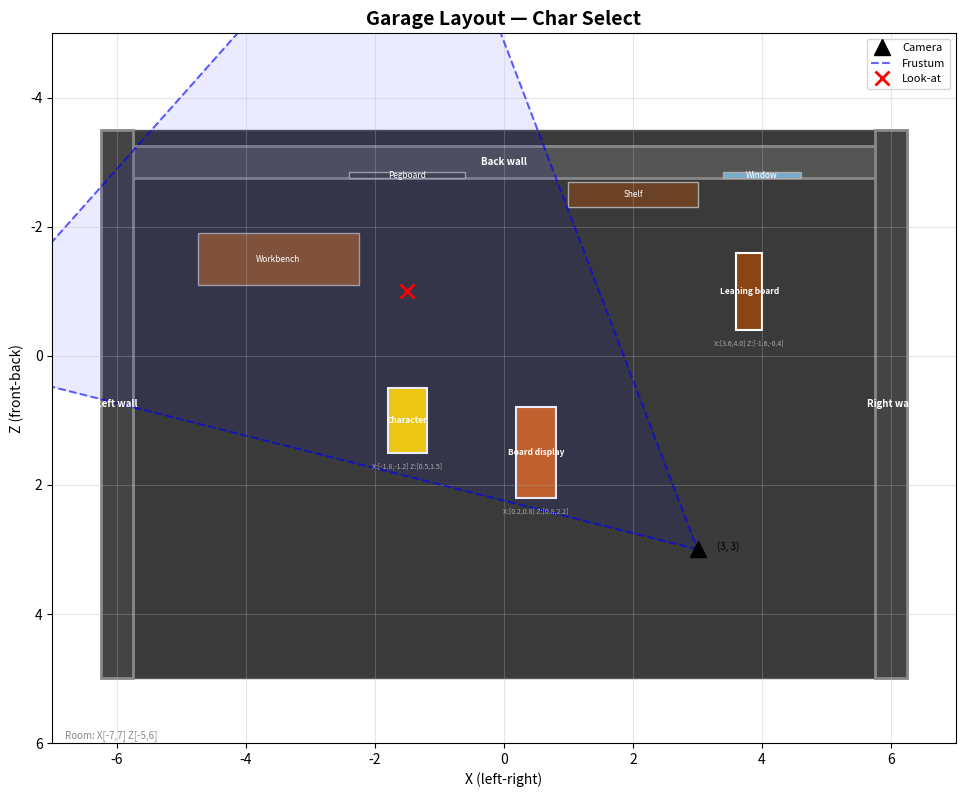
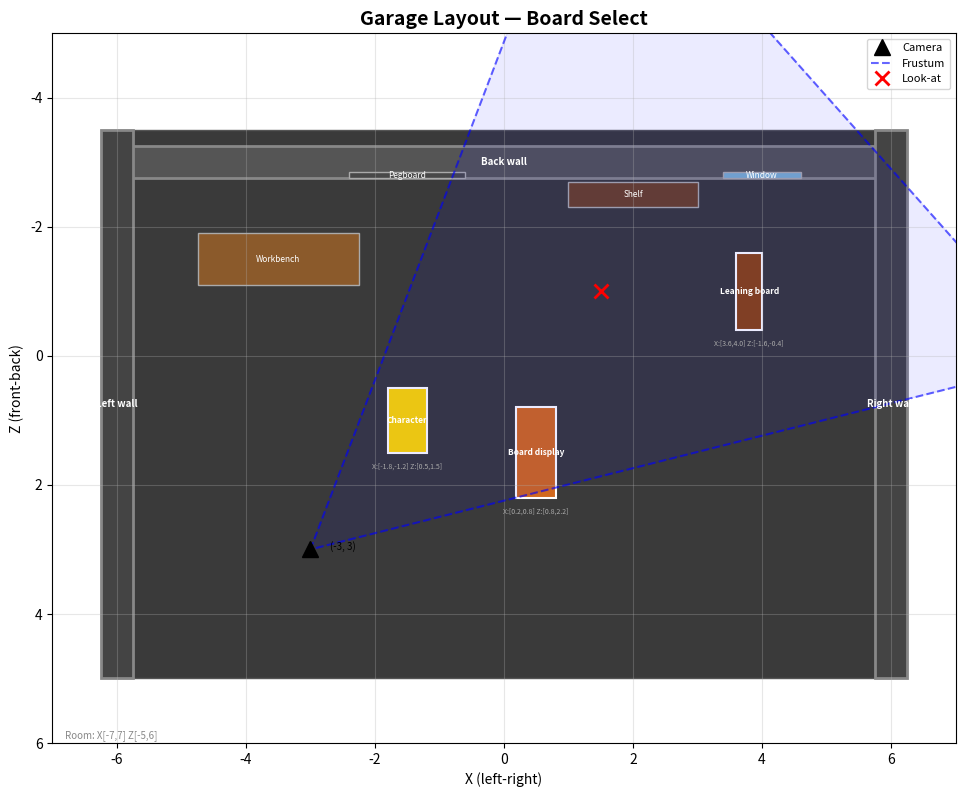
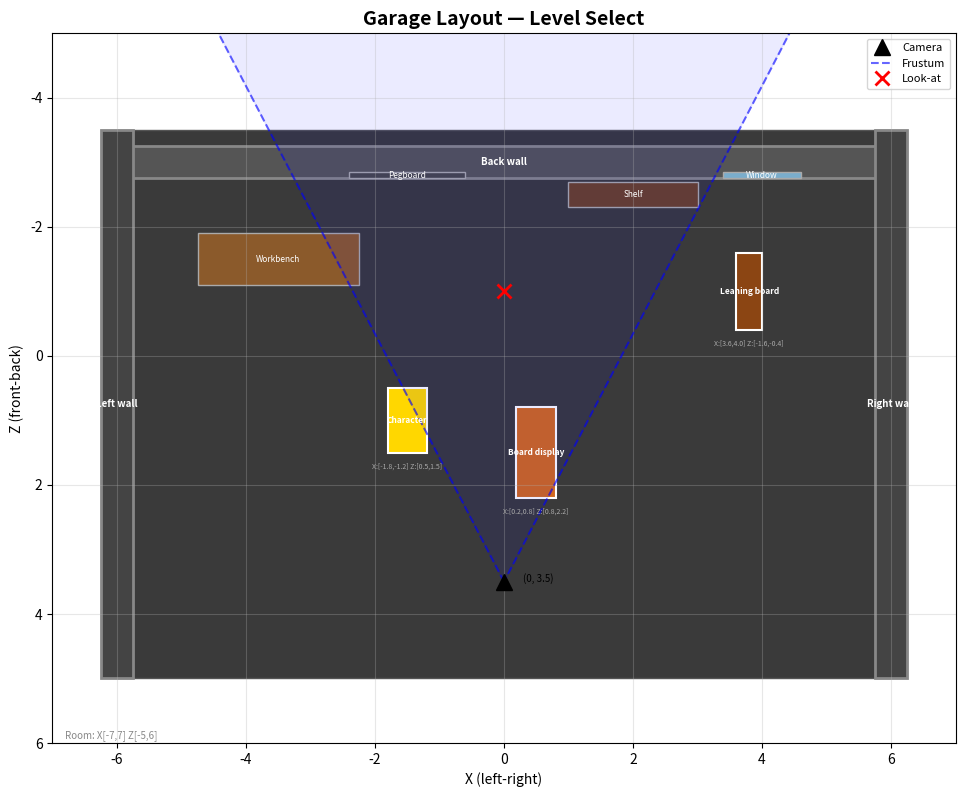

Reproduce these figures in Python, in order.
#!/usr/bin/env python3
"""
Garage Layout Simulator for Very Long Boards
Generates top-down 2D views of the garage for each camera scene.
Shows object positions, camera frustums, and collision detection.
"""

import matplotlib
matplotlib.use('Agg')
import matplotlib.pyplot as plt
import matplotlib.patches as patches
import numpy as np

# ═══════════════════════════════════════════
#  ROOM DATA (from GarageManager.cs)
# ═══════════════════════════════════════════

# Room boundaries (center_x, center_z, width, depth) in XZ plane
WALLS = [
    {"name": "Back wall",   "cx": 0,    "cz": -3,    "w": 12,   "d": 0.5,  "color": "#555555"},
    {"name": "Left wall",   "cx": -6,   "cz": 0.75,  "w": 0.5,  "d": 8.5,  "color": "#444444"},
    {"name": "Right wall",  "cx": 6,    "cz": 0.75,  "w": 0.5,  "d": 8.5,  "color": "#444444"},
]

# Furniture (center_x, center_z, width, depth)
FURNITURE = [
    {"name": "Workbench",    "cx": -3.5, "cz": -1.5,  "w": 2.5,  "d": 0.8,  "color": "#8B5A2B"},
    {"name": "Shelf",        "cx": 2,    "cz": -2.5,  "w": 2,    "d": 0.4,  "color": "#6B4226"},
    {"name": "Pegboard",     "cx": -1.5, "cz": -2.8,  "w": 1.8,  "d": 0.1,  "color": "#484848"},
    {"name": "Window",       "cx": 4,    "cz": -2.8,  "w": 1.2,  "d": 0.1,  "color": "#7AADCC"},
]

# Display models (center_x, center_z, width, depth)
DISPLAYS = [
    {"name": "Character",     "cx": -1.5, "cz": 1,    "w": 0.6,  "d": 1.0,  "color": "#FFD700"},
    {"name": "Board display", "cx": 0.5,  "cz": 1.5,  "w": 0.62, "d": 1.4,  "color": "#D2691E"},
    {"name": "Leaning board", "cx": 3.8,  "cz": -1,   "w": 0.4,  "d": 1.2,  "color": "#8B4513"},
]

# Cameras (pos_x, pos_z, look_x, look_z, fov_degrees)
CAMERAS = {
    "CharSelect":  {"pos": (3, 3),    "look": (-1.5, -1),  "fov": 55, "label": "Char Select"},
    "BoardSelect": {"pos": (-3, 3),   "look": (1.5, -1),   "fov": 55, "label": "Board Select"},
    "LevelSelect": {"pos": (0, 3.5),  "look": (0, -1),     "fov": 55, "label": "Level Select"},
}

# Room extent for plotting
ROOM_X = (-7, 7)
ROOM_Z = (-5, 6)


def rect_from_center(cx, cz, w, d):
    """Convert center+size to matplotlib Rectangle (x, z, width, depth)."""
    return patches.Rectangle((cx - w/2, cz - d/2), w, d)


def compute_frustum(pos_x, pos_z, look_x, look_z, fov_deg, length=12):
    """Compute camera frustum triangle vertices in XZ plane."""
    dx = look_x - pos_x
    dz = look_z - pos_z
    dist = np.sqrt(dx*dx + dz*dz)
    if dist == 0:
        return []
    # Direction angle
    angle = np.arctan2(dz, dx)
    half_fov = np.radians(fov_deg / 2)
    # Frustum edges
    left_angle = angle - half_fov
    right_angle = angle + half_fov
    left_x = pos_x + length * np.cos(left_angle)
    left_z = pos_z + length * np.sin(left_angle)
    right_x = pos_x + length * np.cos(right_angle)
    right_z = pos_z + length * np.sin(right_angle)
    return [(pos_x, pos_z), (left_x, left_z), (right_x, right_z)]


def check_collision(obj, walls):
    """Check if an object overlaps any wall. Returns list of wall names."""
    collisions = []
    ox_min = obj["cx"] - obj["w"]/2
    ox_max = obj["cx"] + obj["w"]/2
    oz_min = obj["cz"] - obj["d"]/2
    oz_max = obj["cz"] + obj["d"]/2
    for wall in walls:
        wx_min = wall["cx"] - wall["w"]/2
        wx_max = wall["cx"] + wall["w"]/2
        wz_min = wall["cz"] - wall["d"]/2
        wz_max = wall["cz"] + wall["d"]/2
        # AABB overlap check
        if ox_min < wx_max and ox_max > wx_min and oz_min < wz_max and oz_max > wz_min:
            collisions.append(wall["name"])
    return collisions


def render_scene(scene_name, camera, filename):
    """Render a top-down view for one camera scene."""
    fig, ax = plt.subplots(1, 1, figsize=(10, 8))
    ax.set_aspect('equal')
    ax.set_title(f"Garage Layout — {camera['label']}", fontsize=14, fontweight='bold')
    ax.set_xlabel("X (left-right)")
    ax.set_ylabel("Z (front-back)")
    ax.set_xlim(ROOM_X)
    ax.set_ylim(ROOM_Z)
    ax.grid(True, alpha=0.3)
    ax.invert_yaxis()  # Z increases going into the room (toward back wall)

    # Draw floor
    floor = rect_from_center(0, 0.75, 12, 8.5)
    floor.set_facecolor('#3a3a3a')
    floor.set_edgecolor('#555555')
    floor.set_linewidth(1)
    ax.add_patch(floor)

    # Draw walls
    for wall in WALLS:
        r = rect_from_center(wall["cx"], wall["cz"], wall["w"], wall["d"])
        r.set_facecolor(wall["color"])
        r.set_edgecolor('#888888')
        r.set_linewidth(2)
        ax.add_patch(r)
        # Label
        ax.text(wall["cx"], wall["cz"], wall["name"], ha='center', va='center',
                fontsize=7, color='white', fontweight='bold')

    # Draw furniture
    for obj in FURNITURE:
        r = rect_from_center(obj["cx"], obj["cz"], obj["w"], obj["d"])
        r.set_facecolor(obj["color"])
        r.set_edgecolor('#AAAAAA')
        r.set_linewidth(1)
        ax.add_patch(r)
        ax.text(obj["cx"], obj["cz"], obj["name"], ha='center', va='center',
                fontsize=6, color='white')

    # Draw display models with collision detection
    for obj in DISPLAYS:
        collisions = check_collision(obj, WALLS)
        r = rect_from_center(obj["cx"], obj["cz"], obj["w"], obj["d"])
        if collisions:
            r.set_facecolor('#FF4444')
            r.set_edgecolor('#FF0000')
            r.set_linewidth(3)
            ax.text(obj["cx"], obj["cz"] + 0.3, f"CLIPS: {', '.join(collisions)}",
                    ha='center', va='center', fontsize=6, color='red', fontweight='bold')
        else:
            r.set_facecolor(obj["color"])
            r.set_edgecolor('#FFFFFF')
            r.set_linewidth(1.5)
        ax.add_patch(r)
        ax.text(obj["cx"], obj["cz"], obj["name"], ha='center', va='center',
                fontsize=6, color='white', fontweight='bold')

        # Show bounding box coordinates
        ox_min = obj["cx"] - obj["w"]/2
        ox_max = obj["cx"] + obj["w"]/2
        oz_min = obj["cz"] - obj["d"]/2
        oz_max = obj["cz"] + obj["d"]/2
        ax.text(obj["cx"], oz_max + 0.15, f"X:[{ox_min:.1f},{ox_max:.1f}] Z:[{oz_min:.1f},{oz_max:.1f}]",
                ha='center', va='top', fontsize=5, color='#AAAAAA')

    # Draw camera
    cam_x, cam_z = camera["pos"]
    look_x, look_z = camera["look"]

    # Camera position marker
    ax.plot(cam_x, cam_z, 'k^', markersize=12, label='Camera', zorder=10)
    ax.text(cam_x + 0.3, cam_z, f"({cam_x}, {cam_z})", fontsize=7, color='black')

    # Camera frustum
    frustum = compute_frustum(cam_x, cam_z, look_x, look_z, camera["fov"])
    if frustum:
        fx = [p[0] for p in frustum] + [frustum[0][0]]
        fz = [p[1] for p in frustum] + [frustum[0][1]]
        ax.plot(fx, fz, 'b--', linewidth=1.5, alpha=0.6, label='Frustum')
        # Fill frustum lightly
        frustum_poly = plt.Polygon(frustum, alpha=0.08, color='blue')
        ax.add_patch(frustum_poly)

    # Look-at point
    ax.plot(look_x, look_z, 'rx', markersize=10, markeredgewidth=2, label='Look-at')

    # Legend
    ax.legend(loc='upper right', fontsize=8)

    # Room dimensions text
    ax.text(ROOM_X[0] + 0.2, ROOM_Z[1] - 0.2,
            f"Room: X[{ROOM_X[0]},{ROOM_X[1]}] Z[{ROOM_Z[0]},{ROOM_Z[1]}]",
            fontsize=7, color='#888888', va='top')

    plt.tight_layout()
    plt.savefig(filename, dpi=150, bbox_inches='tight')
    plt.close()
    print(f"Saved: {filename}")


def main():
    print("=== Garage Layout Simulator ===")
    print()

    # Check for collisions
    print("Collision Report:")
    all_ok = True
    for obj in DISPLAYS:
        collisions = check_collision(obj, WALLS)
        if collisions:
            print(f"  !! {obj['name']} collides with: {', '.join(collisions)}")
            all_ok = False
    for obj in FURNITURE:
        collisions = check_collision(obj, WALLS)
        if collisions:
            print(f"  !! {obj['name']} collides with: {', '.join(collisions)}")
            all_ok = False
    if all_ok:
        print("  No collisions detected.")
    print()

    # Object positions summary
    print("Object Positions (XZ center, bounding box):")
    for obj in DISPLAYS + FURNITURE:
        ox_min = obj["cx"] - obj["w"]/2
        ox_max = obj["cx"] + obj["w"]/2
        oz_min = obj["cz"] - obj["d"]/2
        oz_max = obj["cz"] + obj["d"]/2
        print(f"  {obj['name']:15s} center=({obj['cx']:6.1f}, {obj['cz']:6.1f})  "
              f"X:[{ox_min:6.1f},{ox_max:6.1f}]  Z:[{oz_min:6.1f},{oz_max:6.1f}]")
    print()

    # Render each scene
    for scene_name, camera in CAMERAS.items():
        filename = f"garage_{scene_name.lower()}.png"
        render_scene(scene_name, camera, filename)

    print()
    print("Done! Open the PNG files to see the layouts.")
    print("Tell me what looks wrong and I'll update the Godot code.")


if __name__ == "__main__":
    main()
